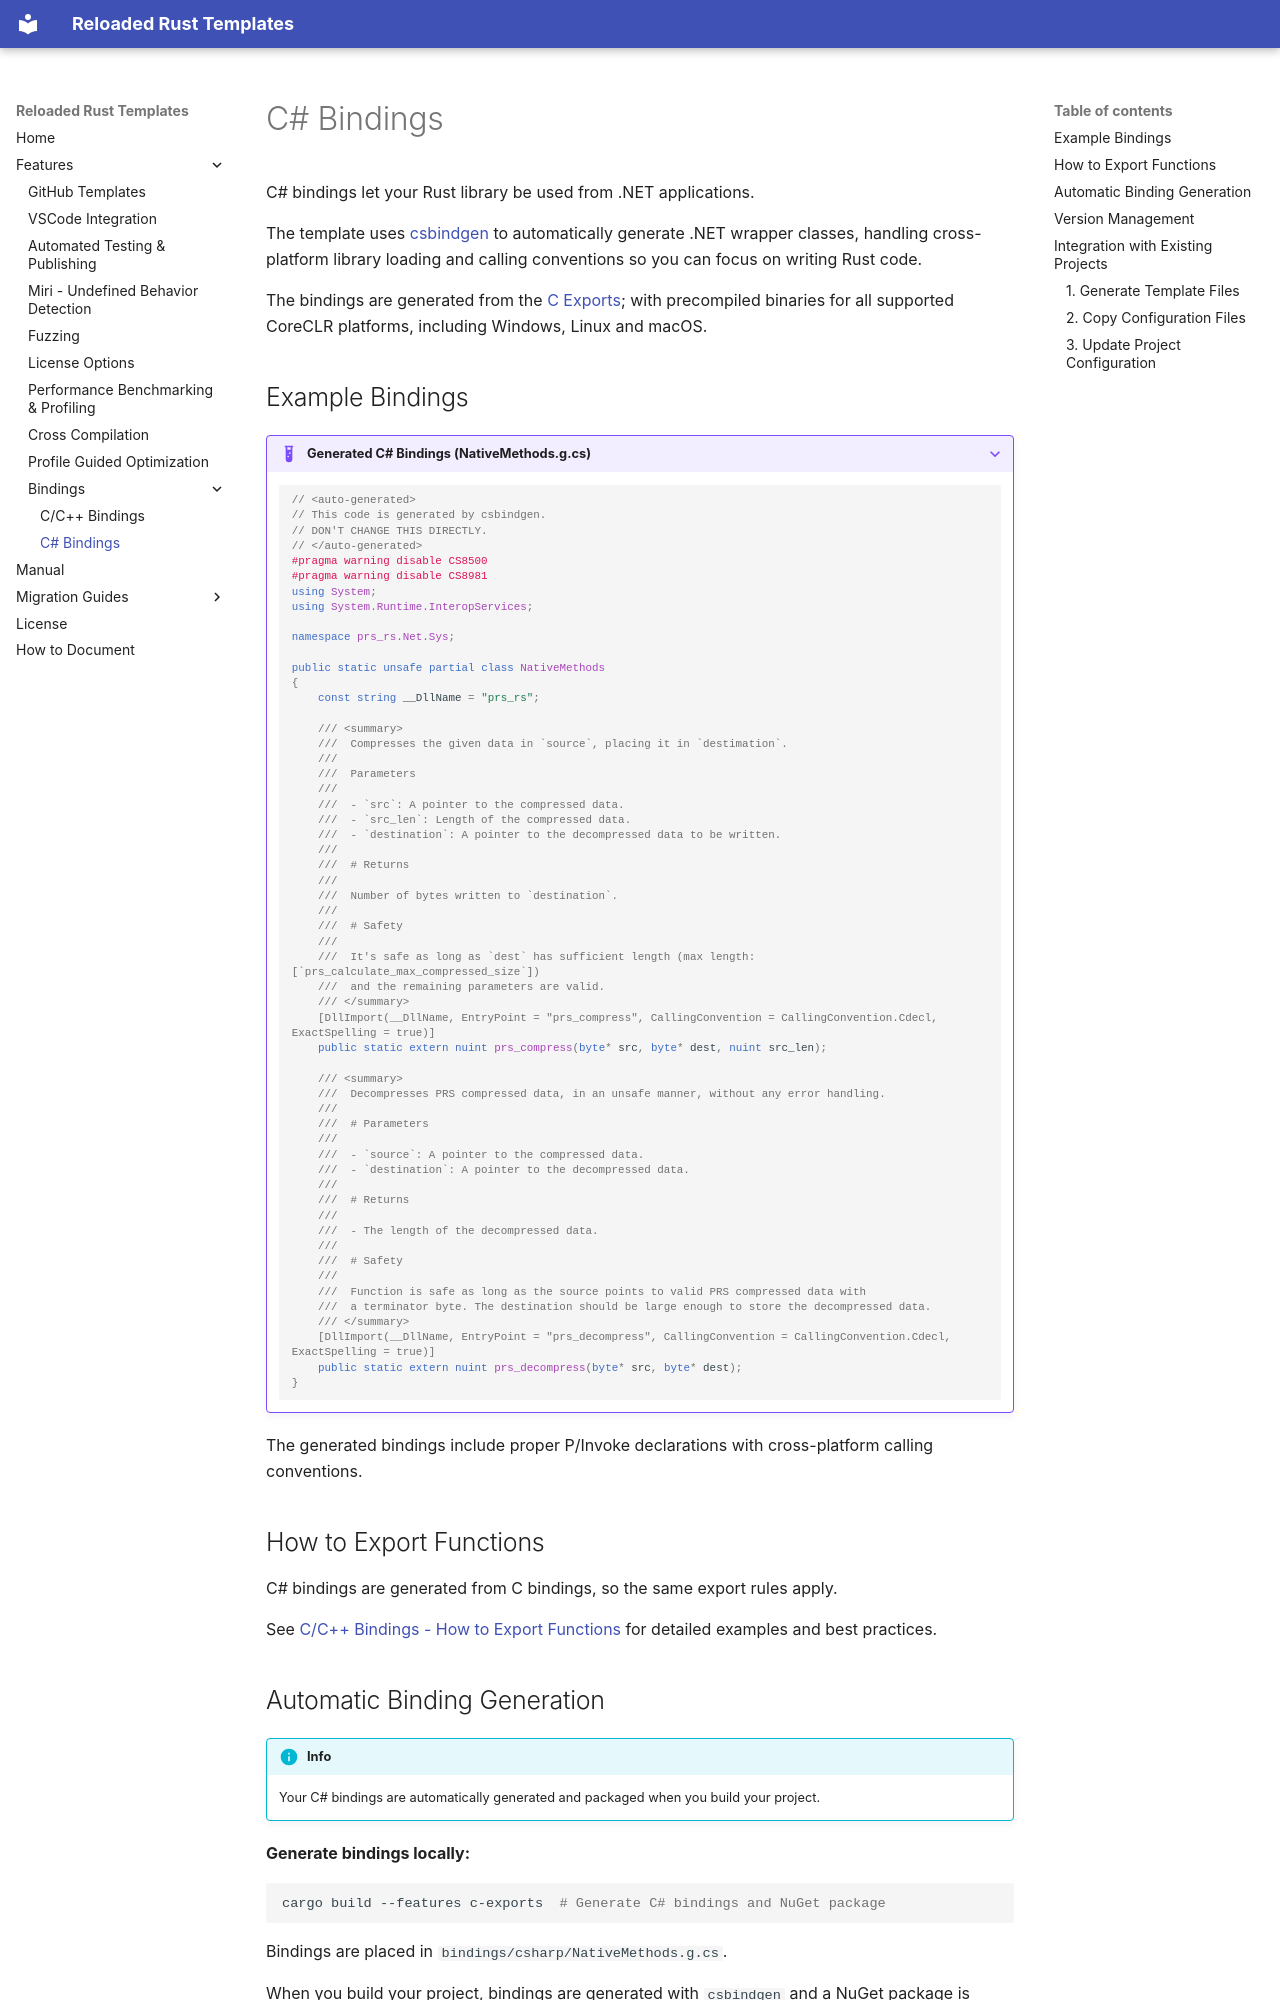

repository: Reloaded-Project/reloaded-templates-rust · page: features/bindings/csharp-bindings/index.html · generator: mkdocs

# C# Bindings

C# bindings let your Rust library be used from .NET applications.

The template uses [csbindgen](https://github.com/CrossGen-Rs/csbindgen) to automatically generate .NET wrapper classes, handling cross-platform library loading and calling conventions so you can focus on writing Rust code.

The bindings are generated from the [C Exports](cpp-bindings.md); with precompiled binaries for all supported CoreCLR platforms, including Windows, Linux and macOS.

## Example Bindings

??? example "Generated C# Bindings (NativeMethods.g.cs)"
    ```csharp
    // <auto-generated>
    // This code is generated by csbindgen.
    // DON'T CHANGE THIS DIRECTLY.
    // </auto-generated>
    #pragma warning disable CS8500
    #pragma warning disable CS8981
    using System;
    using System.Runtime.InteropServices;

    namespace prs_rs.Net.Sys;

    public static unsafe partial class NativeMethods
    {
        const string __DllName = "prs_rs";

        /// <summary>
        ///  Compresses the given data in `source`, placing it in `destimation`.
        ///
        ///  Parameters
        ///
        ///  - `src`: A pointer to the compressed data.
        ///  - `src_len`: Length of the compressed data.
        ///  - `destination`: A pointer to the decompressed data to be written.
        ///
        ///  # Returns
        ///
        ///  Number of bytes written to `destination`.
        ///
        ///  # Safety
        ///
        ///  It's safe as long as `dest` has sufficient length (max length: [`prs_calculate_max_compressed_size`])
        ///  and the remaining parameters are valid.
        /// </summary>
        [DllImport(__DllName, EntryPoint = "prs_compress", CallingConvention = CallingConvention.Cdecl, ExactSpelling = true)]
        public static extern nuint prs_compress(byte* src, byte* dest, nuint src_len);

        /// <summary>
        ///  Decompresses PRS compressed data, in an unsafe manner, without any error handling.
        ///
        ///  # Parameters
        ///
        ///  - `source`: A pointer to the compressed data.
        ///  - `destination`: A pointer to the decompressed data.
        ///
        ///  # Returns
        ///
        ///  - The length of the decompressed data.
        ///
        ///  # Safety
        ///
        ///  Function is safe as long as the source points to valid PRS compressed data with
        ///  a terminator byte. The destination should be large enough to store the decompressed data.
        /// </summary>
        [DllImport(__DllName, EntryPoint = "prs_decompress", CallingConvention = CallingConvention.Cdecl, ExactSpelling = true)]
        public static extern nuint prs_decompress(byte* src, byte* dest);
    }
    ```

The generated bindings include proper P/Invoke declarations with cross-platform calling conventions.

## How to Export Functions

C# bindings are generated from C bindings, so the same export rules apply.

See [C/C++ Bindings - How to Export Functions](cpp-bindings.md#how-to-export-functions) for detailed examples and best practices.
